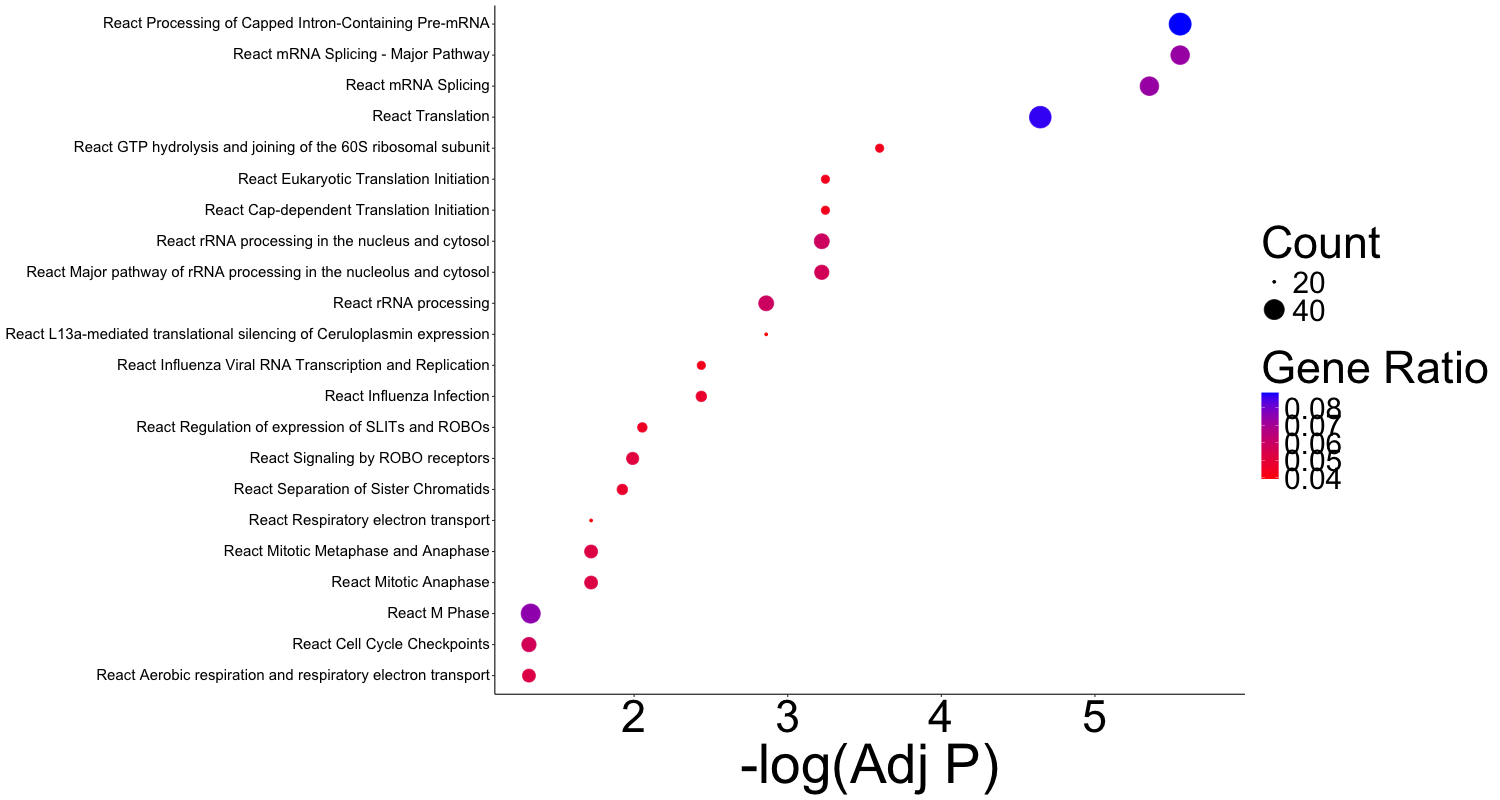

Values plotted in this chart, from the file beside it:
Database	ID	Final Term	Gene Ratio	Fold Enrichment	p value	adjust p value	-Log(Adj P)	Count	Gene IDs
BP	GO:0022613	BP Ribonucleoprotein complex biogenesis	0.1031	2.747	1.14666081300928e-15	4.39056425301254e-12	11.36	73	ATM/ATR/CLNS1A/DDX1/EIF5/HSP90AA1/EIF3E/…
BP	GO:0008380	BP Rna splicing	0.08333	2.44	1.14447661383837e-10	2.19110047719356e-07	6.659	59	CDC5L/CLNS1A/DDX1/GRSF1/HNRNPA2B1/HNRNPH…
BP	GO:0006364	BP Rrna processing	0.04802	2.595	2.54970276059697e-07	0.000122	3.914	34	RPL7/RPL11/RPL26/RPL27/RPS24/NOLC1/MPHOS…
BP	GO:0022618	BP Protein-rna complex assembly	0.04237	2.68	6.42521355916304e-07	0.0002734	3.563	30	ATM/ATR/CLNS1A/DDX1/EIF5/HSP90AA1/EIF3E/…
BP	GO:0016072	BP Rrna metabolic process	0.05226	2.368	7.94381953998724e-07	0.0003042	3.517	37	RPL7/RPL11/RPL26/RPL27/RPS24/NOLC1/GTF3C…
BP	GO:0071826	BP Protein-rna complex organization	0.04237	2.553	1.82659446877818e-06	0.0006358	3.197	30	ATM/ATR/CLNS1A/DDX1/EIF5/HSP90AA1/EIF3E/…
BP	GO:0001510	BP Rna methylation	0.02119	3.208	4.95450921296835e-05	0.01265	1.898	15	SNRPD1/SNRPD2/SNRPE/SNRPF/SNRPG/TARBP1/E…
BP	GO:0002181	BP Cytoplasmic translation	0.03107	2.449	8.11819703016916e-05	0.01829	1.738	22	EIF4A2/EIF5/EIF3E/RPL7/RPL11/RPL17/RPL22…
BP	GO:0006119	BP Oxidative phosphorylation	0.02542	2.567	0.0001943	0.04134	1.384	18	ATP5F1C/ATP5PB/ATP5PF/ATP5PO/COX6C/COX7C…
CC	GO:0005681	CC Spliceosomal complex	0.04762	3.074	1.96877719949182e-09	1.05526457892762e-06	5.977	35	CDC5L/CLNS1A/HNRNPA2B1/HNRNPH1/HNRNPH3/P…
CC	GO:0019866	CC Organelle inner membrane	0.07755	1.989	4.23704590912131e-07	7.5701886909634e-05	4.121	57	ATP5F1C/ATP5PB/ATP5PF/ATP5PO/COX6C/COX7C…
CC	GO:0044391	CC Ribosomal subunit	0.03946	2.738	6.30096215363177e-07	8.40593468277229e-05	4.075	29	RPL7/RPL11/RPL17/RPL22/RPL26/RPL27/RPL32…
CC	GO:0098687	CC Chromosomal region	0.05578	2.005	1.51560627432161e-05	0.0009026	3.044	41	ACTL6A/ATM/ATR/SEPTIN7/CENPC/HELLS/HNRNP…
CC	GO:0098798	CC Mitochondrial protein-containing comp…	0.03401	2.431	3.12551735342552e-05	0.00127	2.896	25	TOMM20/TOMM70/MRPS31/MRPL42/MRPL13/MRPL1…
CC	GO:0034709	CC Methylosome	0.008163	8.167	3.46502489239775e-05	0.00127	2.896	6	CLNS1A/SNRPD1/SNRPD2/SNRPE/SNRPF/SNRPG
CC	GO:0005763	CC Mitochondrial small ribosomal subunit	0.01224	4.594	8.99309488285102e-05	0.002537	2.596	9	MRPS31/MRPL42/MRPS23/MRPS33/PTCD3/MRPS35…
CC	GO:0120114	CC Sm-like protein family complex	0.02041	2.784	0.0002647	0.005676	2.246	15	CLNS1A/SNRPA1/SNRPB2/SNRPD1/SNRPD2/SNRPE…
CC	GO:0030684	CC Preribosome	0.02177	2.588	0.0003967	0.008178	2.087	16	RPS24/MPHOSPH10/EMG1/WDR3/KRR1/WDR43/MDN…
CC	GO:0098803	CC Respiratory chain complex	0.01905	2.789	0.0004131	0.008201	2.086	14	ATP5F1C/ATP5PB/ATP5PF/ATP5PO/COX7C/NDUFA…
CC	GO:0035098	CC Esc/e(z) complex	0.006803	5.834	0.001067	0.01788	1.748	5	TRIM37/RBBP4/EED/MTF2/AEBP2
CC	GO:0000792	CC Heterochromatin	0.01497	2.808	0.001586	0.02428	1.615	11	CENPC/PHC1/HELLS/TOP2B/SMARCA5/PSIP1/CBX…
CC	GO:0034719	CC Smn-sm protein complex	0.006803	5.105	0.002102	0.03025	1.519	5	SNRPD1/SNRPD2/SNRPE/SNRPF/SNRPG
CC	GO:0015030	CC Cajal body	0.01361	2.816	0.002494	0.03428	1.465	10	HNRNPA2B1/XPO1/NOLC1/USPL1/TRIM22/ICE1/G…
CC	GO:0045259	CC Proton-transporting atp synthase comp…	0.006803	4.537	0.003722	0.04866	1.313	5	ATP5F1C/ATP5PB/ATP5PF/ATP5PO/ATP5MG
MF	GO:0003735	MF Structural constituent of ribosome	0.03851	2.857	3.98394072667786e-07	0.0002741	3.562	28	RPL7/RPL11/RPL17/RPL22/RPL26/RPL27/RPL32…
React	R-HSA-72163	React mRNA Splicing - Major Pathway	0.07283	2.844	4.38350999181867e-09	2.78848827785264e-06	5.555	37	CDC5L/GTF2F2/HNRNPA2B1/HNRNPH1/PLRG1/PPP…
React	R-HSA-72203	React Processing of Capped Intron-Contai…	0.08858	2.519	5.06077727377975e-09	2.78848827785264e-06	5.555	45	CDC5L/GTF2F2/HNRNPA2B1/HNRNPH1/NUP88/PLR…
React	R-HSA-72172	React mRNA Splicing	0.07283	2.744	1.20310164174162e-08	4.41939336399756e-06	5.355	37	CDC5L/GTF2F2/HNRNPA2B1/HNRNPH1/PLRG1/PPP…
React	R-HSA-72766	React Translation	0.08661	2.331	8.23314136009669e-08	2.26823044470664e-05	4.644	44	EIF2S1/EIF4A2/EIF5/EIF3E/PPA1/RARS1/RPL7…
React	R-HSA-72706	React GTP hydrolysis and joining of the …	0.04331	3.138	1.1438621661328e-06	0.0002521	3.598	22	EIF2S1/EIF4A2/EIF5/EIF3E/RPL7/RPL11/RPL1…
React	R-HSA-72613	React Eukaryotic Translation Initiation	0.04331	2.94	3.61042377619663e-06	0.0005684	3.245	22	EIF2S1/EIF4A2/EIF5/EIF3E/RPL7/RPL11/RPL1…
React	R-HSA-72737	React Cap-dependent Translation Initiati…	0.04331	2.94	3.61042377619663e-06	0.0005684	3.245	22	EIF2S1/EIF4A2/EIF5/EIF3E/RPL7/RPL11/RPL1…
React	R-HSA-8868773	React rRNA processing in the nucleus and…	0.05906	2.418	4.72947082665619e-06	0.0006003	3.222	30	RPL7/RPL11/RPL17/RPL22/RPL26/RPL27/RPL32…
React	R-HSA-6791226	React Major pathway of rRNA processing i…	0.05709	2.458	4.90284464755229e-06	0.0006003	3.222	29	RPL7/RPL11/RPL17/RPL22/RPL26/RPL27/RPL32…
React	R-HSA-72312	React rRNA processing	0.05906	2.306	1.26112114393863e-05	0.001381	2.86	30	RPL7/RPL11/RPL17/RPL22/RPL26/RPL27/RPL32…
React	R-HSA-156827	React L13a-mediated translational silenc…	0.03937	2.88	1.37852503227101e-05	0.001381	2.86	20	EIF2S1/EIF4A2/EIF3E/RPL7/RPL11/RPL17/RPL…
React	R-HSA-168273	React Influenza Viral RNA Transcription …	0.04331	2.53	4.36370398364445e-05	0.003652	2.437	22	GRSF1/GTF2F2/HSP90AA1/NUP88/RANBP2/RPL7/…
React	R-HSA-72689	React Formation of a pool of free 40S su…	0.03543	2.84	4.49406271235851e-05	0.003652	2.437	18	EIF3E/RPL7/RPL11/RPL17/RPL22/RPL26/RPL27…
React	R-HSA-168255	React Influenza Infection	0.04724	2.405	4.63940369443268e-05	0.003652	2.437	24	GRSF1/GTF2F2/HSP90AA1/NUP88/EIF2AK2/RANB…
React	R-HSA-73856	React RNA Polymerase II Transcription Te…	0.02756	3.296	5.79473660771183e-05	0.004257	2.371	14	SRSF1/SRSF2/SRSF3/SRSF6/SRSF7/SNRPE/SNRP…
React	R-HSA-192823	React Viral mRNA Translation	0.0315	2.859	0.0001088	0.007496	2.125	16	GRSF1/RPL7/RPL11/RPL17/RPL22/RPL26/RPL27…
React	R-HSA-5368287	React Mitochondrial translation	0.03346	2.711	0.0001332	0.008635	2.064	17	MRPS31/MRPL42/MRPL13/MRPL15/MRPS23/MRPS3…
React	R-HSA-9010553	React Regulation of expression of SLITs …	0.04528	2.29	0.0001444	0.00884	2.054	23	PSMA2/PSMA3/PSMA4/PSMA6/PSMC6/RPL7/RPL11…
React	R-HSA-9633012	React Response of EIF2AK4 (GCN2) to amin…	0.03346	2.683	0.0001527	0.008857	2.053	17	ASNS/EIF2S1/RPL7/RPL11/RPL17/RPL22/RPL26…
React	R-HSA-2408557	React Selenocysteine synthesis	0.0315	2.728	0.000194	0.009715	2.013	16	RPL7/RPL11/RPL17/RPL22/RPL26/RPL27/RPL32…
React	R-HSA-5389840	React Mitochondrial translation elongati…	0.0315	2.728	0.000194	0.009715	2.013	16	MRPS31/MRPL42/MRPL13/MRPL15/MRPS23/MRPS3…
React	R-HSA-5419276	React Mitochondrial translation terminat…	0.0315	2.728	0.000194	0.009715	2.013	16	MRPS31/MRPL42/MRPL13/MRPL15/MRPS23/MRPS3…
React	R-HSA-376176	React Signaling by ROBO receptors	0.05118	2.107	0.0002186	0.01022	1.99	26	PRKACB/PRKCA/PSMA2/PSMA3/PSMA4/PSMA6/PSM…
React	R-HSA-975956	React Nonsense Mediated Decay (NMD) inde…	0.0315	2.697	0.0002226	0.01022	1.99	16	RPL7/RPL11/RPL17/RPL22/RPL26/RPL27/RPL32…
React	R-HSA-111367	React SLBP independent Processing of His…	0.009843	7.416	0.000259	0.01142	1.942	5	SNRPE/SNRPF/SNRPG/NCBP2/LSM11
React	R-HSA-2467813	React Separation of Sister Chromatids	0.04724	2.144	0.0002906	0.01193	1.923	24	CDC27/CENPC/KIF2A/PPP1CC/PPP2R1B/PPP2R5C…
React	R-HSA-69618	React Mitotic Spindle Checkpoint	0.03346	2.547	0.0002923	0.01193	1.923	17	CDC27/CENPC/KIF2A/PPP1CC/PPP2R1B/PPP2R5C…
React	R-HSA-72165	React mRNA Splicing - Minor Pathway	0.02165	3.33	0.0003262	0.01284	1.891	11	GTF2F2/SRSF1/SRSF2/SRSF6/SRSF7/SNRPD1/SN…
React	R-HSA-156902	React Peptide chain elongation	0.02953	2.681	0.0003722	0.01414	1.849	15	RPL7/RPL11/RPL17/RPL22/RPL26/RPL27/RPL32…
React	R-HSA-77588	React SLBP Dependent Processing of Repli…	0.009843	6.742	0.0004487	0.01648	1.783	5	SNRPE/SNRPF/SNRPG/NCBP2/LSM11
React	R-HSA-156842	React Eukaryotic Translation Elongation	0.02953	2.587	0.0005525	0.01823	1.739	15	RPL7/RPL11/RPL17/RPL22/RPL26/RPL27/RPL32…
React	R-HSA-72764	React Eukaryotic Translation Termination	0.02953	2.587	0.0005525	0.01823	1.739	15	RPL7/RPL11/RPL17/RPL22/RPL26/RPL27/RPL32…
React	R-HSA-191859	React snRNP Assembly	0.02165	3.138	0.0005625	0.01823	1.739	11	CLNS1A/NUP88/RANBP2/SNRPD1/SNRPD2/SNRPE/…
React	R-HSA-194441	React Metabolism of non-coding RNA	0.02165	3.138	0.0005625	0.01823	1.739	11	CLNS1A/NUP88/RANBP2/SNRPD1/SNRPD2/SNRPE/…
React	R-HSA-1799339	React SRP-dependent cotranslational prot…	0.03346	2.401	0.0005954	0.0183	1.737	17	RPL7/RPL11/RPL17/RPL22/RPL26/RPL27/RPL32…
... 12 more rows
